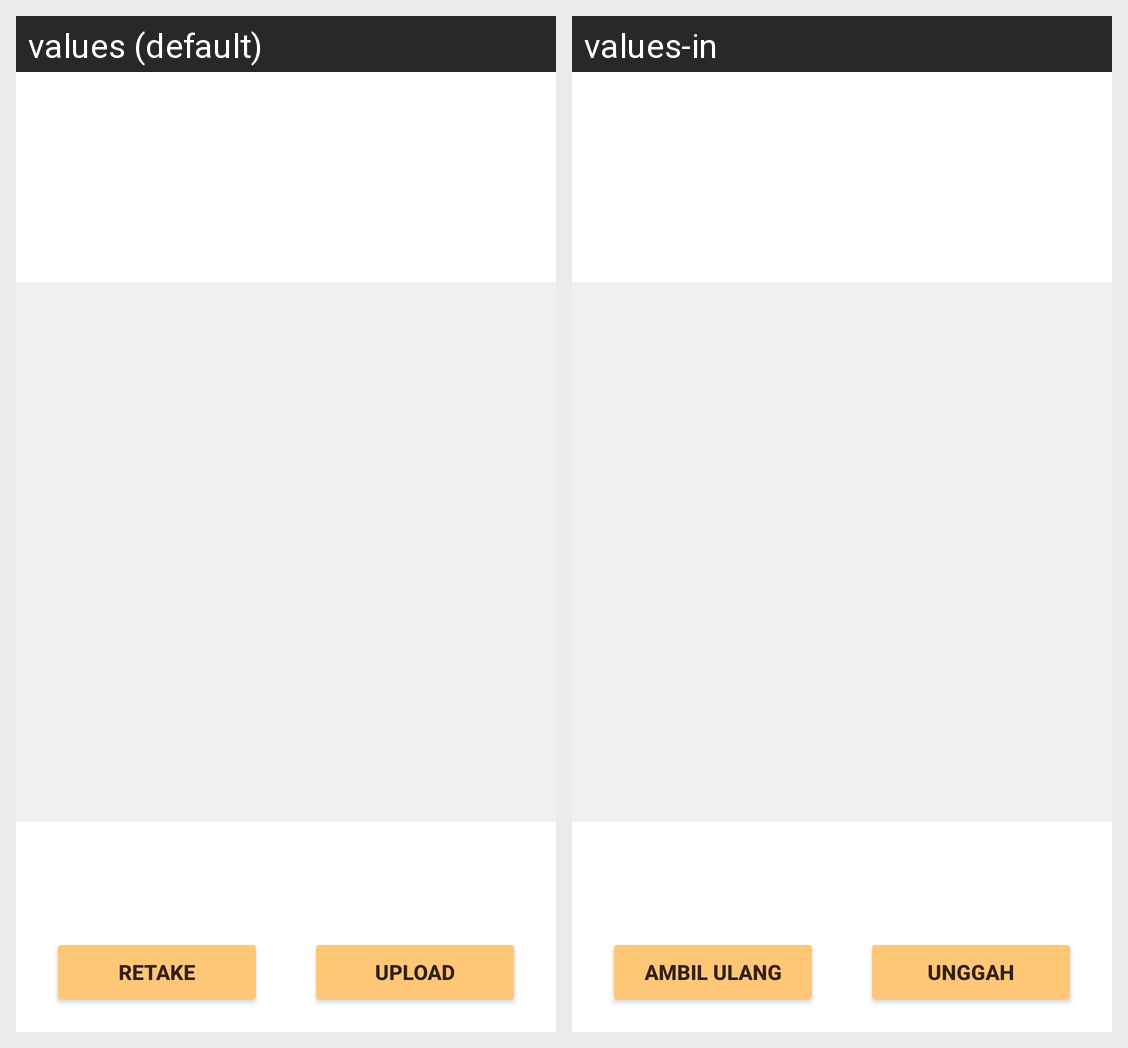

Locale-by-locale string values for the Android screen shown in this grid:
Android screen res/layout/confirm_upload_backup.xml rendered under 2 locales, left to right: values (default), values-in. Device: Nexus 5 (rendered at 1080×1920; each locale shown at half size, 540×960, under a caption strip naming it); theme Theme.Wacayang.
Strings drawn on this screen, with the default value and each locale's value (text and hints the layout hard-codes, and strings that could not be matched under every locale, appear in the picture but are not listed):

retake
  values: Retake
  values-in: Ambil Ulang

upload
  values: Upload
  values-in: Unggah
